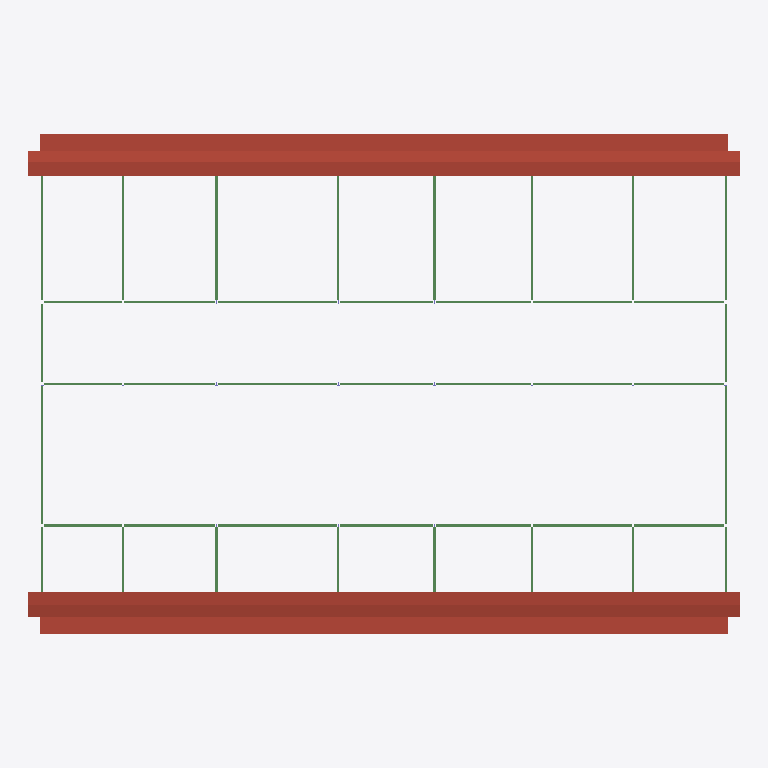
Plan cut of the same IFC building model at storey 'Roof' (level 7.92 m, cut at 9.32 m), seen from above with north up, elements coloured by IFC class (only those large enough to see are counted): 41 beams (green), 3 roofs (red-brown). Cut surfaces are drawn darker.
Extent 51.5 m × 37.8 m × 16.7 m (x, y, z). Storeys (4): T/FDN at -1.00 m; Level 1 at 0.00 m; Level 2 at 4.27 m; Roof at 7.92 m. Elements (494): 356 IfcBeam, 80 IfcColumn, 45 IfcFooting, 8 IfcWallStandardCase, 3 IfcRoof, 2 IfcSlab.

HEADER;
FILE_DESCRIPTION(('ViewDefinition [CoordinationView]'),'2;1');
FILE_NAME('Project Number','2011-08-15T08:37:05',(''),(''),'Autodesk Revit MEP 2011 - 1.0','(Solibri IFC Optimizer)','');
FILE_SCHEMA(('IFC2X3'));
ENDSEC;
DATA;
#165126=IFCPROJECT('1trXgJhnr0DuT_DyrHBhoI',#1,'Project Number',$,$,'','Project Status',(#6,#53130),#165600);
#54030=IFCSITE('1trXgJhnr0DuT_DyrHBhoG',#1,'Default',$,'',#53131,$,$,.ELEMENT.,(42,21,30,344238),(-71,-3,-35,-194702),-0.0,$,$);
#12577=IFCBUILDING('1trXgJhnr0DuT_DyrHBhoJ',#1,$,$,$,#10814,$,$,.ELEMENT.,$,$,#59257);
#3419=IFCBUILDINGSTOREY('1trXgJhnr0DuT_DyskqK9L',#1,'Level 1',$,$,#43,$,$,.ELEMENT.,0.0);
#3420=IFCBUILDINGSTOREY('1trXgJhnr0DuT_Dyskqr19',#1,'Roof',$,$,#12555,$,$,.ELEMENT.,7.924820999999096);
#3421=IFCBUILDINGSTOREY('1trXgJhnr0DuT_Dyskqqtq',#1,'T/FDN',$,$,#67,$,$,.ELEMENT.,-1.0);
#3422=IFCBUILDINGSTOREY('1trXgJhnr0DuT_DyskqK7K',#1,'Level 2',$,$,#53,$,$,.ELEMENT.,4.267220999999097);
#1098=IFCROOF('10jPkmJhLAlOZD3FPexHtX',#1,'Basic Roof:Standing Seam Metal Roof:161560',$,'Basic Roof:Standing Seam Metal Roof',#48574,$,'161560',.NOTDEFINED.);
#1099=IFCROOF('10jPkmJhLAlOZD3FPexH$U',#1,'Basic Roof:EPDM Membrane on Rigid Insul on Metal Deck:161063',$,'Basic Roof:EPDM Membrane on Rigid Insul on Metal Deck',#53140,$,'161063',.NOTDEFINED.);
#1100=IFCROOF('10jPkmJhLAlOZD3FPexHvb',#1,'Basic Roof:EPDM Membrane on Rigid Insul on Metal Deck:160924',$,'Basic Roof:EPDM Membrane on Rigid Insul on Metal Deck',#53139,$,'160924',.NOTDEFINED.);
#418=IFCBEAM('3iFOdnkqD4vxXLEZB7MIGJ',#1,'M_W-Wide Flange:W460X60:W460X60:159017',$,'M_W-Wide Flange:W460X60:150660',#130285,#131437,'159017');
#460=IFCBEAM('3iFOdnkqD4vxXLEZB7MINH',#1,'M_W-Wide Flange:W460X60:W460X60:158955',$,'M_W-Wide Flange:W460X60:150660',#130197,#131529,'158955');
#483=IFCBEAM('3iFOdnkqD4vxXLEZB7MJcV',#1,'M_W-Wide Flange:W460X60:W460X60:159909',$,'M_W-Wide Flange:W460X60:150660',#130175,#131436,'159909');
#447=IFCBEAM('3iFOdnkqD4vxXLEZB7MJb6',#1,'M_W-Wide Flange:W460X60:W460X60:159868',$,'M_W-Wide Flange:W460X60:150660',#130092,#131429,'159868');
#438=IFCBEAM('3iFOdnkqD4vxXLEZB7MJcn',#1,'M_W-Wide Flange:W460X60:W460X60:159883',$,'M_W-Wide Flange:W460X60:150660',#130218,#131544,'159883');
#498=IFCBEAM('3iFOdnkqD4vxXLEZB7MJcW',#1,'M_W-Wide Flange:W460X60:W460X60:159898',$,'M_W-Wide Flange:W460X60:150660',#130313,#131407,'159898');
#474=IFCBEAM('3iFOdnkqD4vxXLEZB7MJbX',#1,'M_W-Wide Flange:W460X60:W460X60:159835',$,'M_W-Wide Flange:W460X60:150660',#130171,#131475,'159835');
#419=IFCBEAM('3iFOdnkqD4vxXLEZB7MJdX',#1,'M_W-Wide Flange:W460X60:W460X60:159963',$,'M_W-Wide Flange:W460X60:150660',#130012,#131448,'159963');
#488=IFCBEAM('3iFOdnkqD4vxXLEZB7MJcE',#1,'M_W-Wide Flange:W460X60:W460X60:159924',$,'M_W-Wide Flange:W460X60:150660',#130246,#131523,'159924');
#486=IFCBEAM('3iFOdnkqD4vxXLEZB7MJbL',#1,'M_W-Wide Flange:W460X60:W460X60:159855',$,'M_W-Wide Flange:W460X60:150660',#129942,#131570,'159855');
#485=IFCBEAM('3iFOdnkqD4vxXLEZB7MIG_',#1,'M_W-Wide Flange:W460X60:W460X60:158980',$,'M_W-Wide Flange:W460X60:150660',#130119,#131616,'158980');
#452=IFCBEAM('3iFOdnkqD4vxXLEZB7MIHx',#1,'M_W-Wide Flange:W460X60:W460X60:159041',$,'M_W-Wide Flange:W460X60:150660',#130341,#131435,'159041');
#459=IFCBEAM('3iFOdnkqD4vxXLEZB7MINp',#1,'M_W-Wide Flange:W460X60:W460X60:158921',$,'M_W-Wide Flange:W460X60:150660',#130010,#131510,'158921');
#428=IFCBEAM('3iFOdnkqD4vxXLEZB7MIHZ',#1,'M_W-Wide Flange:W460X60:W460X60:159065',$,'M_W-Wide Flange:W460X60:150660',#130308,#131527,'159065');
#464=IFCBEAM('3iFOdnkqD4vxXLEZB7MIHF',#1,'M_W-Wide Flange:W460X60:W460X60:159093',$,'M_W-Wide Flange:W460X60:150660',#130214,#131528,'159093');
#470=IFCBEAM('3iFOdnkqD4vxXLEZB7MIMI',#1,'M_W-Wide Flange:W460X60:W460X60:158888',$,'M_W-Wide Flange:W460X60:150660',#130149,#131633,'158888');
#472=IFCBEAM('3iFOdnkqD4vxXLEZB7MIRC',#1,'M_W-Wide Flange:W460X60:W460X60:159734',$,'M_W-Wide Flange:W460X60:150660',#130320,#131577,'159734');
#471=IFCBEAM('3iFOdnkqD4vxXLEZB7MIQP',#1,'M_W-Wide Flange:W460X60:W460X60:159651',$,'M_W-Wide Flange:W460X60:150660',#130296,#131673,'159651');
#465=IFCBEAM('3iFOdnkqD4vxXLEZB7MJd$',#1,'M_W-Wide Flange:W460X60:W460X60:159941',$,'M_W-Wide Flange:W460X60:150660',#130090,#131454,'159941');
#499=IFCBEAM('3iFOdnkqD4vxXLEZB7MIP6',#1,'M_W-Wide Flange:W460X60:W460X60:159612',$,'M_W-Wide Flange:W460X60:150660',#130235,#131561,'159612');
#434=IFCBEAM('3iFOdnkqD4vxXLEZB7MJab',#1,'M_W-Wide Flange:W460X60:W460X60:159775',$,'M_W-Wide Flange:W460X60:150660',#130006,#131647,'159775');
#506=IFCBEAM('3iFOdnkqD4vxXLEZB7MITh',#1,'M_W-Wide Flange:W460X60:W460X60:159313',$,'M_W-Wide Flange:W460X60:150660',#130162,#131653,'159313');
#481=IFCBEAM('3iFOdnkqD4vxXLEZB7MIS_',#1,'M_W-Wide Flange:W460X60:W460X60:159236',$,'M_W-Wide Flange:W460X60:150660',#130258,#131587,'159236');
#490=IFCBEAM('3iFOdnkqD4vxXLEZB7MIQp',#1,'M_W-Wide Flange:W460X60:W460X60:159625',$,'M_W-Wide Flange:W460X60:150660',#130317,#131634,'159625');
#406=IFCBEAM('3iFOdnkqD4vxXLEZB7MJae',#1,'M_W-Wide Flange:W460X60:W460X60:159762',$,'M_W-Wide Flange:W460X60:150660',#129897,#131559,'159762');
#456=IFCBEAM('3iFOdnkqD4vxXLEZB7MJa$',#1,'M_W-Wide Flange:W460X60:W460X60:159749',$,'M_W-Wide Flange:W460X60:150660',#130278,#131502,'159749');
#502=IFCBEAM('3iFOdnkqD4vxXLEZB7MIQi',#1,'M_W-Wide Flange:W460X60:W460X60:159638',$,'M_W-Wide Flange:W460X60:150660',#130200,#131664,'159638');
#480=IFCBEAM('3iFOdnkqD4vxXLEZB7MIRH',#1,'M_W-Wide Flange:W460X60:W460X60:159723',$,'M_W-Wide Flange:W460X60:150660',#130213,#131602,'159723');
#468=IFCBEAM('3iFOdnkqD4vxXLEZB7MIQA',#1,'M_W-Wide Flange:W460X60:W460X60:159664',$,'M_W-Wide Flange:W460X60:150660',#130091,#131625,'159664');
#504=IFCBEAM('3iFOdnkqD4vxXLEZB7MIPN',#1,'M_W-Wide Flange:W460X60:W460X60:159597',$,'M_W-Wide Flange:W460X60:150660',#130105,#131626,'159597');
#394=IFCBEAM('3iFOdnkqD4vxXLEZB7MJaK',#1,'M_W-Wide Flange:W460X60:W460X60:159790',$,'M_W-Wide Flange:W460X60:150660',#129915,#131661,'159790');
#479=IFCBEAM('3iFOdnkqD4vxXLEZB7MJdG',#1,'M_W-Wide Flange:W460X60:W460X60:159978',$,'M_W-Wide Flange:W460X60:150660',#129989,#131586,'159978');
#448=IFCBEAM('3iFOdnkqD4vxXLEZB7MIRW',#1,'M_W-Wide Flange:W460X60:W460X60:159706',$,'M_W-Wide Flange:W460X60:150660',#130300,#131662,'159706');
#426=IFCBEAM('3iFOdnkqD4vxXLEZB7MJbp',#1,'M_W-Wide Flange:W460X60:W460X60:159817',$,'M_W-Wide Flange:W460X60:150660',#130005,#131540,'159817');
#450=IFCBEAM('3iFOdnkqD4vxXLEZB7MIQ5',#1,'M_W-Wide Flange:W460X60:W460X60:159679',$,'M_W-Wide Flange:W460X60:150660',#130233,#131605,'159679');
#475=IFCBEAM('3iFOdnkqD4vxXLEZB7MIJo',#1,'M_W-Wide Flange:W460X60:W460X60:159176',$,'M_W-Wide Flange:W460X60:150660',#130284,#131607,'159176');
#484=IFCBEAM('3iFOdnkqD4vxXLEZB7MIIH',#1,'M_W-Wide Flange:W460X60:W460X60:159147',$,'M_W-Wide Flange:W460X60:150660',#130180,#131652,'159147');
#501=IFCBEAM('3iFOdnkqD4vxXLEZB7MISK',#1,'M_W-Wide Flange:W460X60:W460X60:159278',$,'M_W-Wide Flange:W460X60:150660',#130323,#131675,'159278');
#500=IFCBEAM('3iFOdnkqD4vxXLEZB7MIUl',#1,'M_W-Wide Flange:W460X60:W460X60:159381',$,'M_W-Wide Flange:W460X60:150660',#130108,#131631,'159381');
#505=IFCBEAM('3iFOdnkqD4vxXLEZB7MIT2',#1,'M_W-Wide Flange:W460X60:W460X60:159352',$,'M_W-Wide Flange:W460X60:150660',#130286,#131534,'159352');
#489=IFCBEAM('3iFOdnkqD4vxXLEZB7MIJO',#1,'M_W-Wide Flange:W460X60:W460X60:159202',$,'M_W-Wide Flange:W460X60:150660',#130336,#131654,'159202');
ENDSEC;
